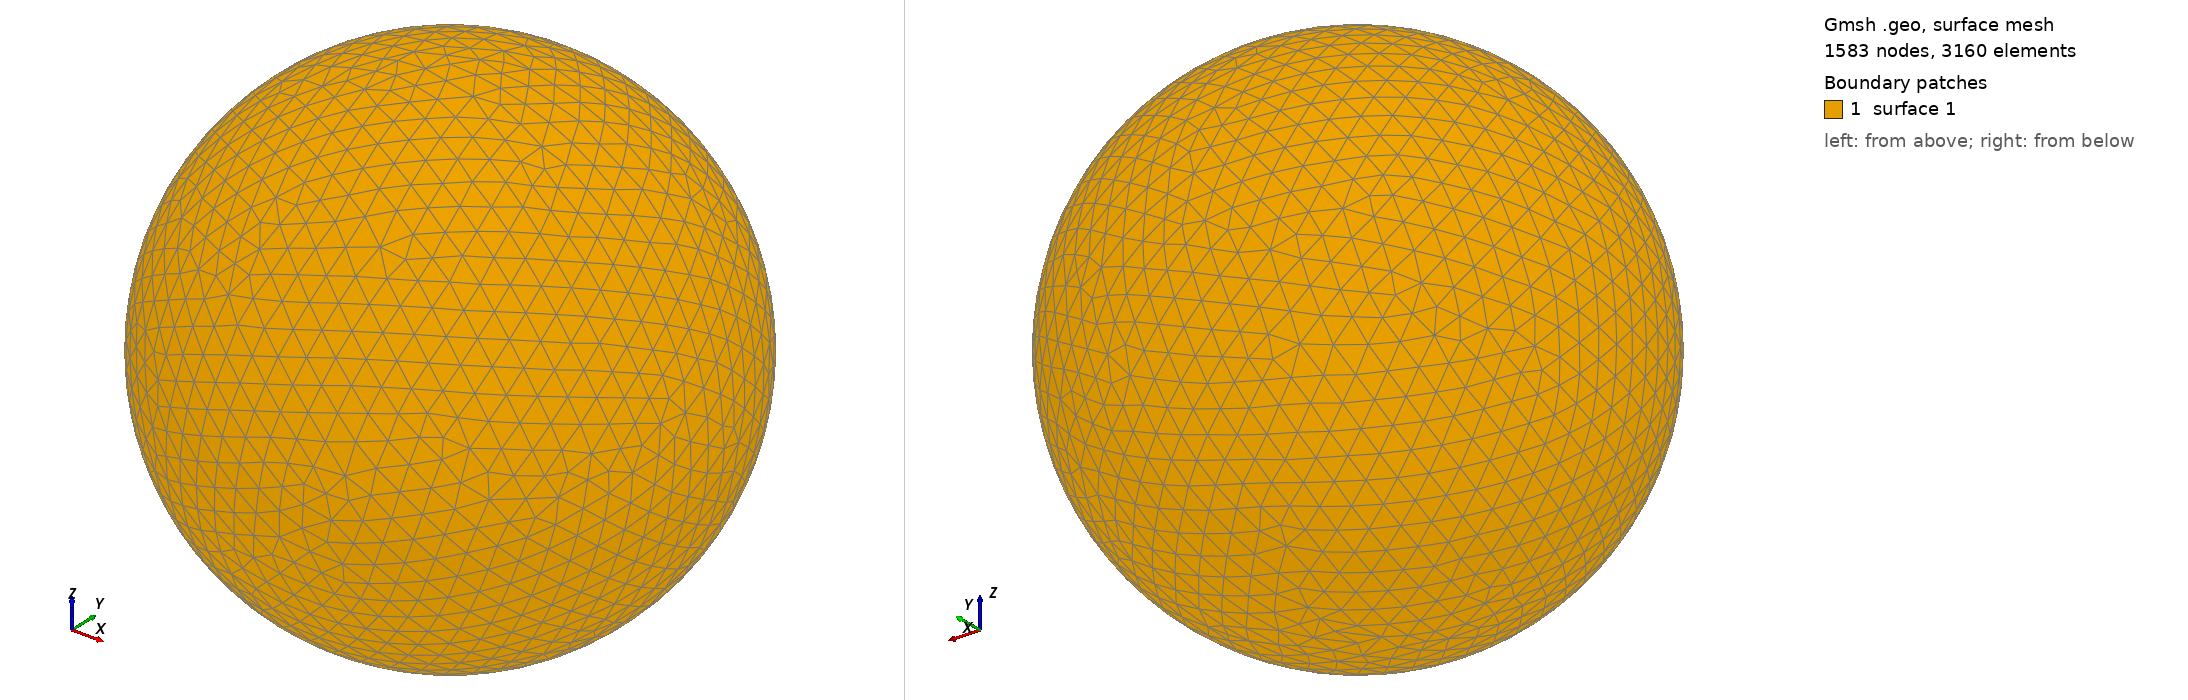

Gmsh geometry script, surface-meshed: 1583 nodes, 3160 surface elements. Boundary patches (legend numbers): 1 surface 1. Left view from above one corner, right view from below the opposite corner. The script declares no physical surfaces, so the legend lists its geometric surfaces. The drawing asked Gmsh for element sizes between 1% and 20% of the model's largest extent; the script's own settings can give other sizes.

=== shot1079.geo (drawn) ===
SetFactory("OpenCASCADE");
Point(1) = {0,0,0,0};
Sphere(1) = {0,0,0,0.01702000};
MeshSize{ PointsOf{ Surface{:}; } } = 0.001702000;
Mesh.ElementOrder=1;
Mesh.Format=39;
